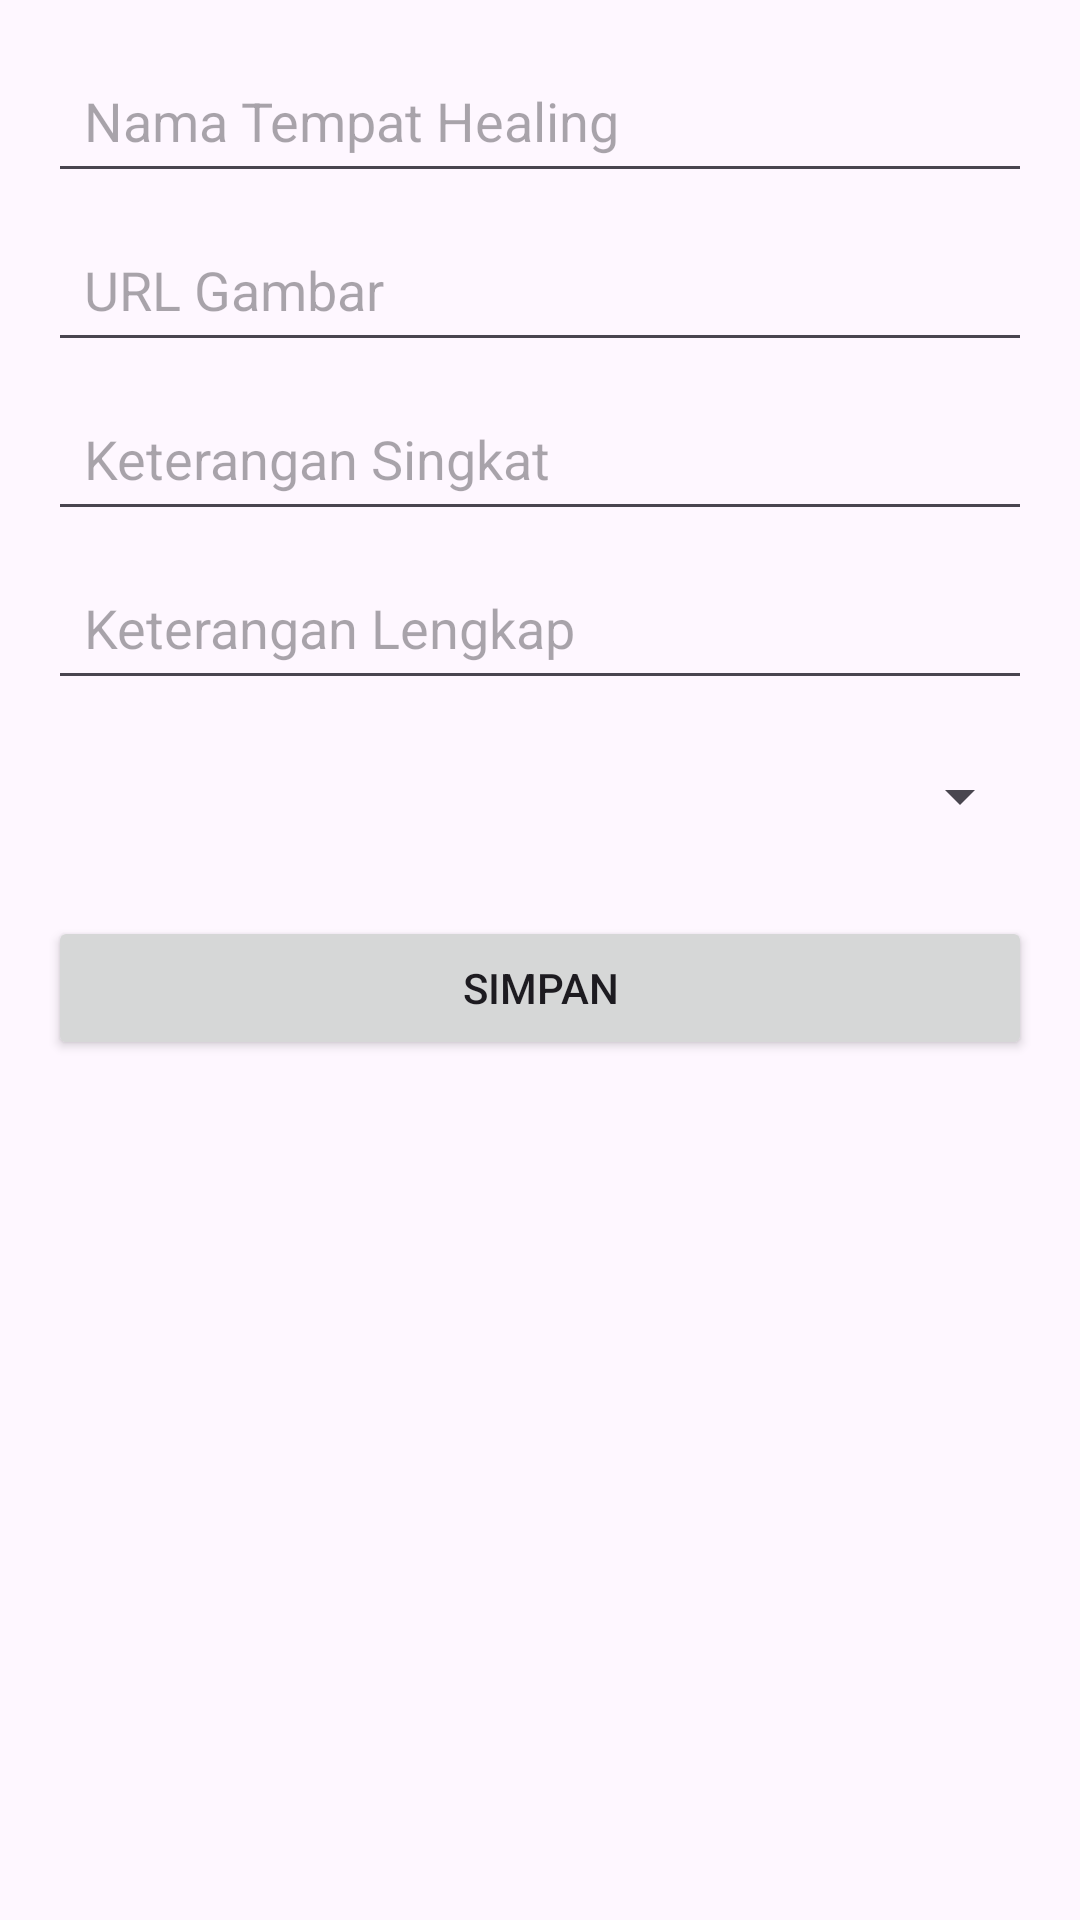

Reconstruct the res/layout file that produces this screen, plus the resources it refers to.
<!-- AndroidManifest.xml: application theme Theme.UASNMP -->
<!-- res/layout/activity_new_location.xml -->
<?xml version="1.0" encoding="utf-8"?>
<ScrollView xmlns:android="http://schemas.android.com/apk/res/android"
    android:padding="16dp"
    android:layout_width="match_parent"
    android:layout_height="match_parent">

    <LinearLayout
        android:orientation="vertical"
        android:layout_width="match_parent"
        android:layout_height="wrap_content"
        android:gravity="center_horizontal"
        android:spacing="12dp">

        <EditText
            android:id="@+id/etName"
            android:hint="Nama Tempat Healing"
            android:layout_width="match_parent"
            android:layout_height="wrap_content"
            android:minHeight="48dp"
            android:padding="12dp" />

        <EditText
            android:id="@+id/etImageUrl"
            android:hint="URL Gambar"
            android:layout_width="match_parent"
            android:layout_height="wrap_content"
            android:minHeight="48dp"
            android:padding="12dp"
            android:layout_marginTop="8dp" />

        <EditText
            android:id="@+id/etShortDesc"
            android:hint="Keterangan Singkat"
            android:layout_width="match_parent"
            android:layout_height="wrap_content"
            android:minHeight="48dp"
            android:padding="12dp"
            android:layout_marginTop="8dp" />

        <EditText
            android:id="@+id/etLongDesc"
            android:hint="Keterangan Lengkap"
            android:layout_width="match_parent"
            android:layout_height="wrap_content"
            android:minHeight="48dp"
            android:padding="12dp"
            android:layout_marginTop="8dp" />

        <Spinner
            android:id="@+id/spinnerCategory"
            android:layout_width="match_parent"
            android:layout_height="wrap_content"
            android:minHeight="48dp"
            android:padding="12dp"
            android:layout_marginTop="8dp" />


        <Button
            android:id="@+id/btnSave"
            android:text="Simpan"
            android:layout_width="match_parent"
            android:layout_height="wrap_content"
            android:minHeight="48dp"
            android:layout_marginTop="16dp" />
    </LinearLayout>
</ScrollView>
<!-- resources referenced by this layout -->
<resources>
  <style name="Theme.UASNMP" parent="Theme.Material3.DayNight.NoActionBar">
          <item name="colorPrimary">@color/blue_500</item>
          <item name="colorPrimaryVariant">@color/blue_700</item>
          <item name="colorOnPrimary">@color/white</item>
          <item name="colorSecondary">@color/orange_500</item>
          <item name="colorOnSecondary">@color/black</item>
          <item name="colorSecondaryContainer">@color/card_soft_blue</item>
          <item name="android:statusBarColor">?attr/colorPrimaryVariant</item>
  
      </style>
  <color name="blue_500">#2196F3</color>
  <color name="blue_700">#1976D2</color>
  <color name="white">#FFFFFFFF</color>
  <color name="orange_500">#FF8A65</color>
  <color name="black">#FF000000</color>
  <color name="card_soft_blue">#CCBBDEFB</color>
</resources>
